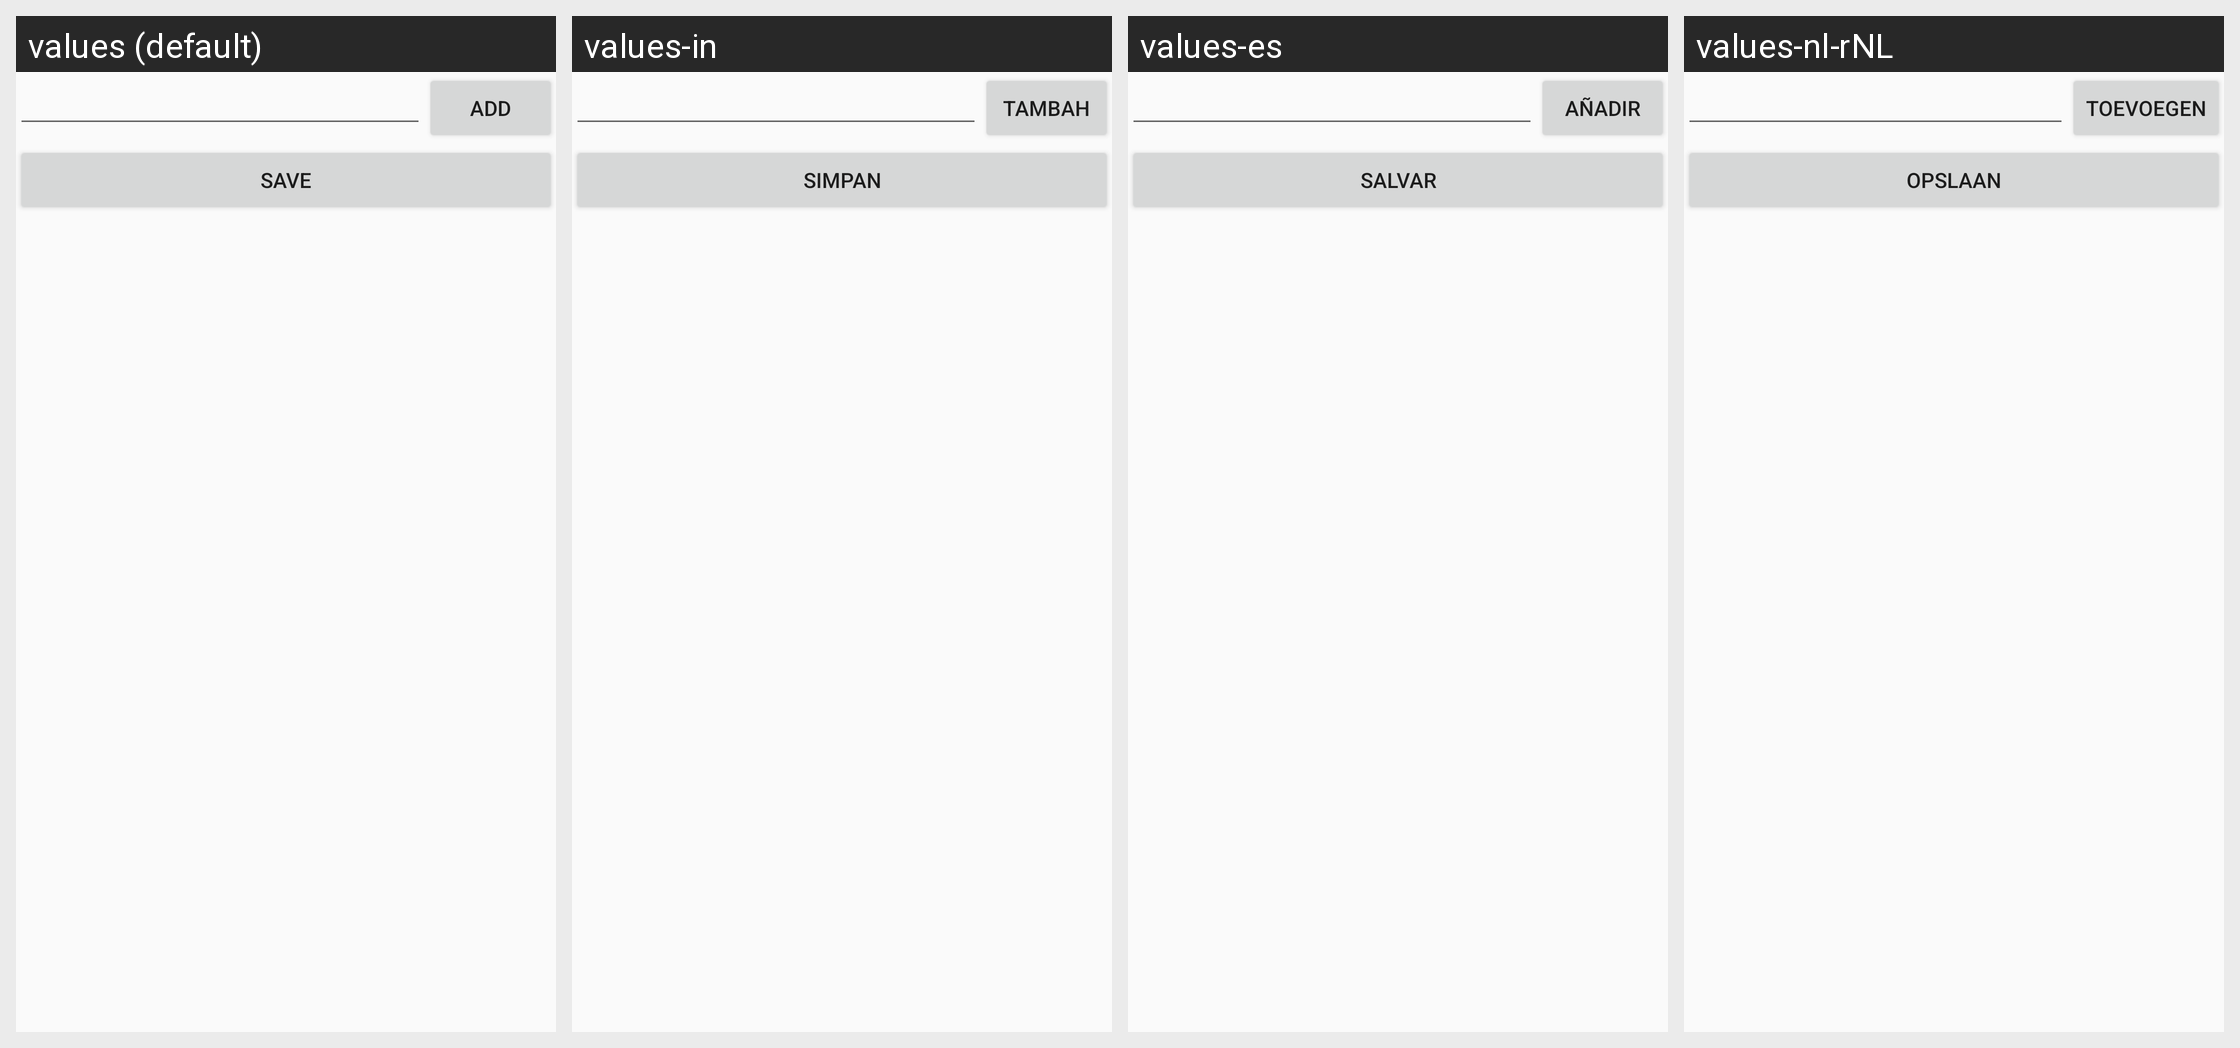

Here is an Android app screen in its default locale and in the app's own translations. Write out the translated-string differences for the strings that appear on this screen.
Android screen res/layout/activity_list_view_edit.xml rendered under 4 locales, left to right: values (default), values-in, values-es, values-nl-rNL. Device: Nexus 5 (rendered at 1080×1920; each locale shown at half size, 540×960, under a caption strip naming it); theme AppTheme.
Other locales in the repository, not shown: values-cy, values-es-rES, values-nb, values-no, values-pt-rBR, values-sv-rSE.
Strings drawn on this screen, with the default value and each locale's value (text and hints the layout hard-codes, and strings that could not be matched under every locale, appear in the picture but are not listed):

edit_list_add_button
  values: Add
  values-in: Tambah
  values-es: Añadir
  values-nl-rNL: Toevoegen

edit_list_save_button
  values: Save
  values-in: Simpan
  values-es: Salvar
  values-nl-rNL: Opslaan
